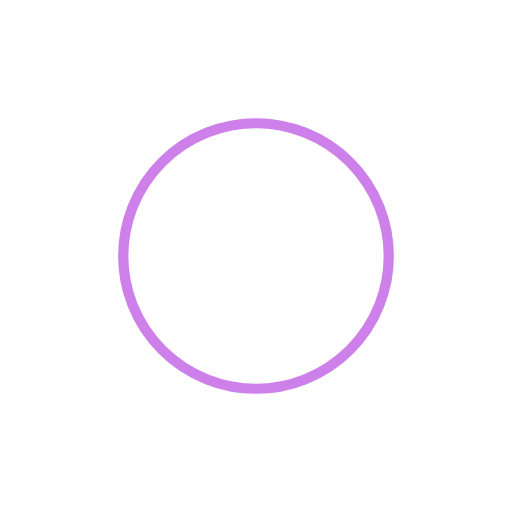
t = 0.00 s
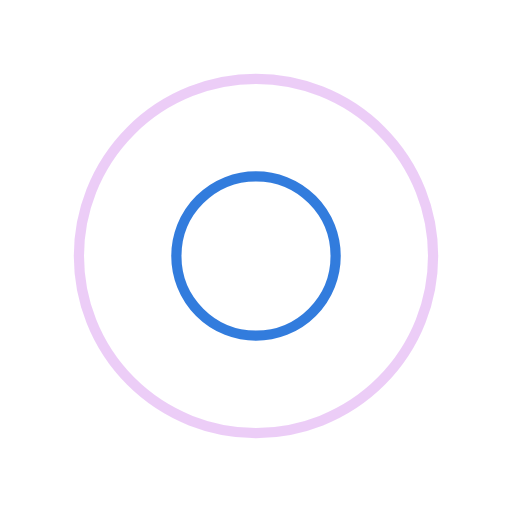
t = 0.25 s
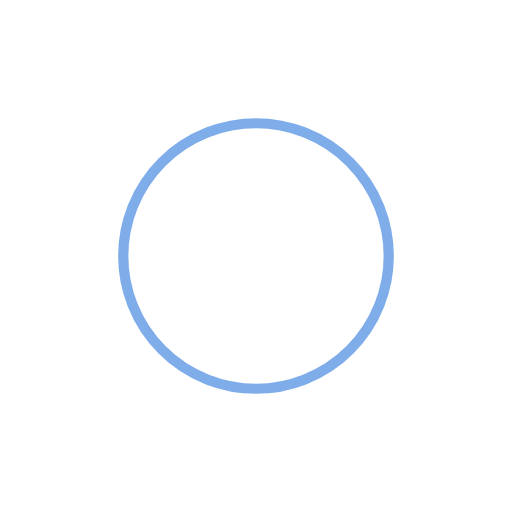
t = 0.50 s
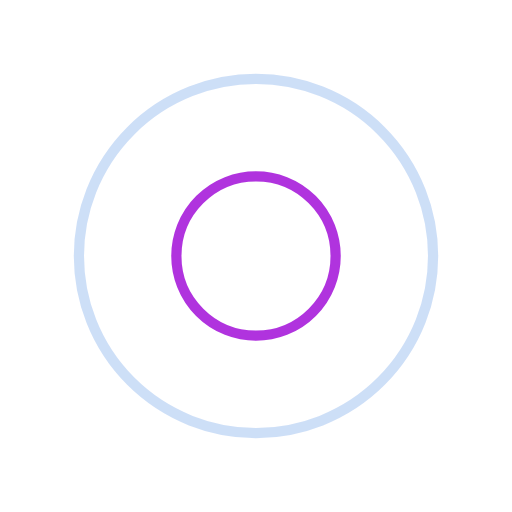
t = 0.75 s

The animated SVG that drew these frames (rendered in a browser with its animation timeline set to each time). Animation: 4 SMIL elements (animate=4); one cycle of 1.00 s, repeats indefinitely.

<?xml version="1.0" encoding="utf-8"?>
<svg xmlns="http://www.w3.org/2000/svg" xmlns:xlink="http://www.w3.org/1999/xlink" style="margin: auto; background: rgba(0, 0, 0, 0) none repeat scroll 0% 0%; display: block; shape-rendering: auto;" width="200px" height="200px" viewBox="0 0 100 100" preserveAspectRatio="xMidYMid">
<circle cx="50" cy="50" r="0" fill="none" stroke="#005cd5" stroke-width="2">
  <animate attributeName="r" repeatCount="indefinite" dur="1s" values="0;40" keyTimes="0;1" keySplines="0 0.2 0.8 1" calcMode="spline" begin="0s"></animate>
  <animate attributeName="opacity" repeatCount="indefinite" dur="1s" values="1;0" keyTimes="0;1" keySplines="0.2 0 0.8 1" calcMode="spline" begin="0s"></animate>
</circle><circle cx="50" cy="50" r="0" fill="none" stroke="#9d01d6" stroke-width="2">
  <animate attributeName="r" repeatCount="indefinite" dur="1s" values="0;40" keyTimes="0;1" keySplines="0 0.2 0.8 1" calcMode="spline" begin="-0.5s"></animate>
  <animate attributeName="opacity" repeatCount="indefinite" dur="1s" values="1;0" keyTimes="0;1" keySplines="0.2 0 0.8 1" calcMode="spline" begin="-0.5s"></animate>
</circle>
<!-- [ldio] generated by https://loading.io/ --></svg>